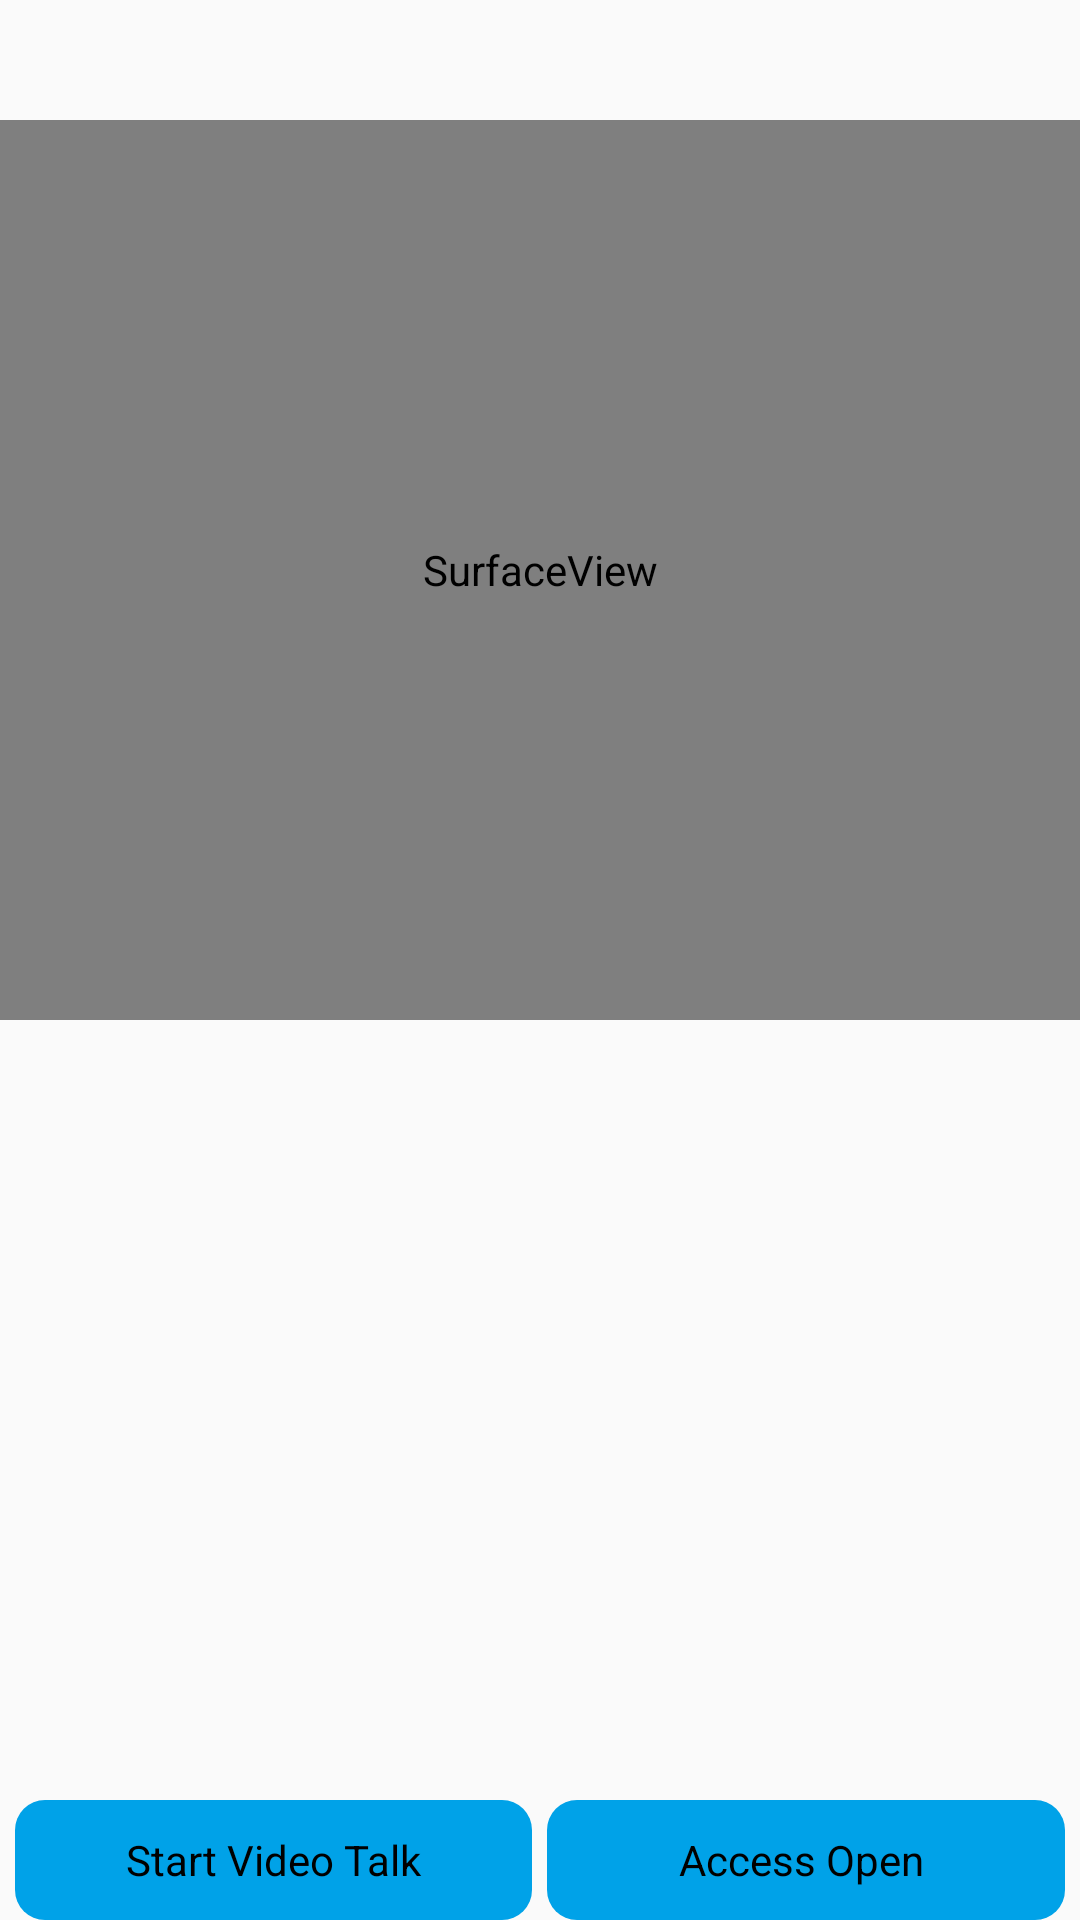

Produce the Android XML layout that renders to this screen, including the resource entries it uses.
<!-- AndroidManifest.xml: application theme NetSDKBaseTheme -->
<!-- res/layout/activity_video_talk.xml -->
<?xml version="1.0" encoding="utf-8"?>
<RelativeLayout xmlns:android="http://schemas.android.com/apk/res/android"
    xmlns:tools="http://schemas.android.com/tools"
    android:layout_width="match_parent"
    android:layout_height="match_parent"
    android:paddingBottom="@dimen/activity_vertical_margin"
    tools:context="com.company.netsdk.activity.VideoTalkActivity">

    <LinearLayout
        android:id="@+id/selector_continer"
        android:weightSum="2"
        android:layout_width="match_parent"
        android:layout_height="wrap_content">
        <Spinner
            android:layout_weight="1"
            android:layout_alignParentLeft="true"
            android:id="@+id/select_channel"
            android:layout_width="0dp"
            android:layout_height="40dp"
            android:background="@drawable/wp_spinner_bg" />
        <Spinner
            android:layout_weight="1"
            android:layout_alignParentRight="true"
            android:id="@+id/select_stream_type"
            android:layout_width="0dp"
            android:layout_height="40dp"
            android:background="@drawable/wp_spinner_bg" />
    </LinearLayout>

    <LinearLayout
        android:layout_width="match_parent"
        android:layout_height="wrap_content"
        android:orientation="vertical"
        android:id="@+id/linear_real_play"
        android:layout_below="@+id/selector_continer">
        <SurfaceView
            android:id="@+id/real_view"
            android:layout_width="match_parent"
            android:layout_height="300dp" />
    </LinearLayout>

    <LinearLayout
        android:weightSum="2"
        android:layout_width="match_parent"
        android:layout_height="wrap_content"
        android:layout_alignParentBottom="true">

        <Button
            android:textAllCaps="false"
            android:id="@+id/buttonVideoTalk"
            android:text="@string/start_video_talk"
            android:layout_weight="1"
            android:layout_width="0dp"
            android:layout_height="40dp"
            android:layout_marginLeft="5dp" />
        <Button
            android:textAllCaps="false"
            android:id="@+id/buttonAccessOpen"
            android:text="@string/access_open"
            android:layout_weight="1"
            android:layout_width="0dp"
            android:layout_height="40dp"
            android:layout_marginLeft="5dp"
            android:layout_marginRight="5dp"/>
    </LinearLayout>

</RelativeLayout>
<!-- resources referenced by this layout -->
<resources>
  <string name="access_open">Access Open </string>
  <string name="start_video_talk">Start Video Talk</string>
  <style name="NetSDKBaseTheme" parent="Theme.AppCompat.Light.DarkActionBar">
          <item name="colorPrimary">@color/primaryBlue</item>
          <item name="colorPrimaryDark">@color/primaryBlue</item>
          <item name="colorAccent">@color/colorAccent</item>
          <item name="android:buttonStyle">@style/NetSDKButton</item>
      </style>
  <color name="primaryBlue">#00A2E8</color>
  <color name="colorAccent">#FF4081</color>
  <style name="NetSDKButton" parent="android:Widget.Button">
          <item name="android:background">@drawable/button_selecter</item>
      </style>
  <!-- drawable button_selecter (drawable) -->
  <?xml version="1.0" encoding="utf-8"?>
  <selector xmlns:android="http://schemas.android.com/apk/res/android">
  
      <item android:state_pressed="true" android:drawable="@drawable/button_pressed"/>
      <item android:state_focused="true" android:drawable="@drawable/button_pressed"/>
      <item android:state_selected="true" android:drawable="@drawable/button_pressed"/>
      <item android:state_pressed="false" android:drawable="@drawable/button_normal"/>
  </selector>
  <!-- drawable button_pressed (drawable) -->
  <?xml version="1.0" encoding="utf-8"?>
  <shape xmlns:android="http://schemas.android.com/apk/res/android"
      android:shape="rectangle">
  
          <solid android:color="@color/lightblue" />
          <corners android:radius="10dp"/>
  </shape>
  <!-- drawable button_normal (drawable) -->
  <?xml version="1.0" encoding="utf-8"?>
  <shape xmlns:android="http://schemas.android.com/apk/res/android"
      android:shape="rectangle">
  
  
      <solid android:color="@color/primaryBlue"/>
  
      <corners android:radius="10dp"/>
  </shape>
  <color name="lightblue">#99FFFF</color>
</resources>
